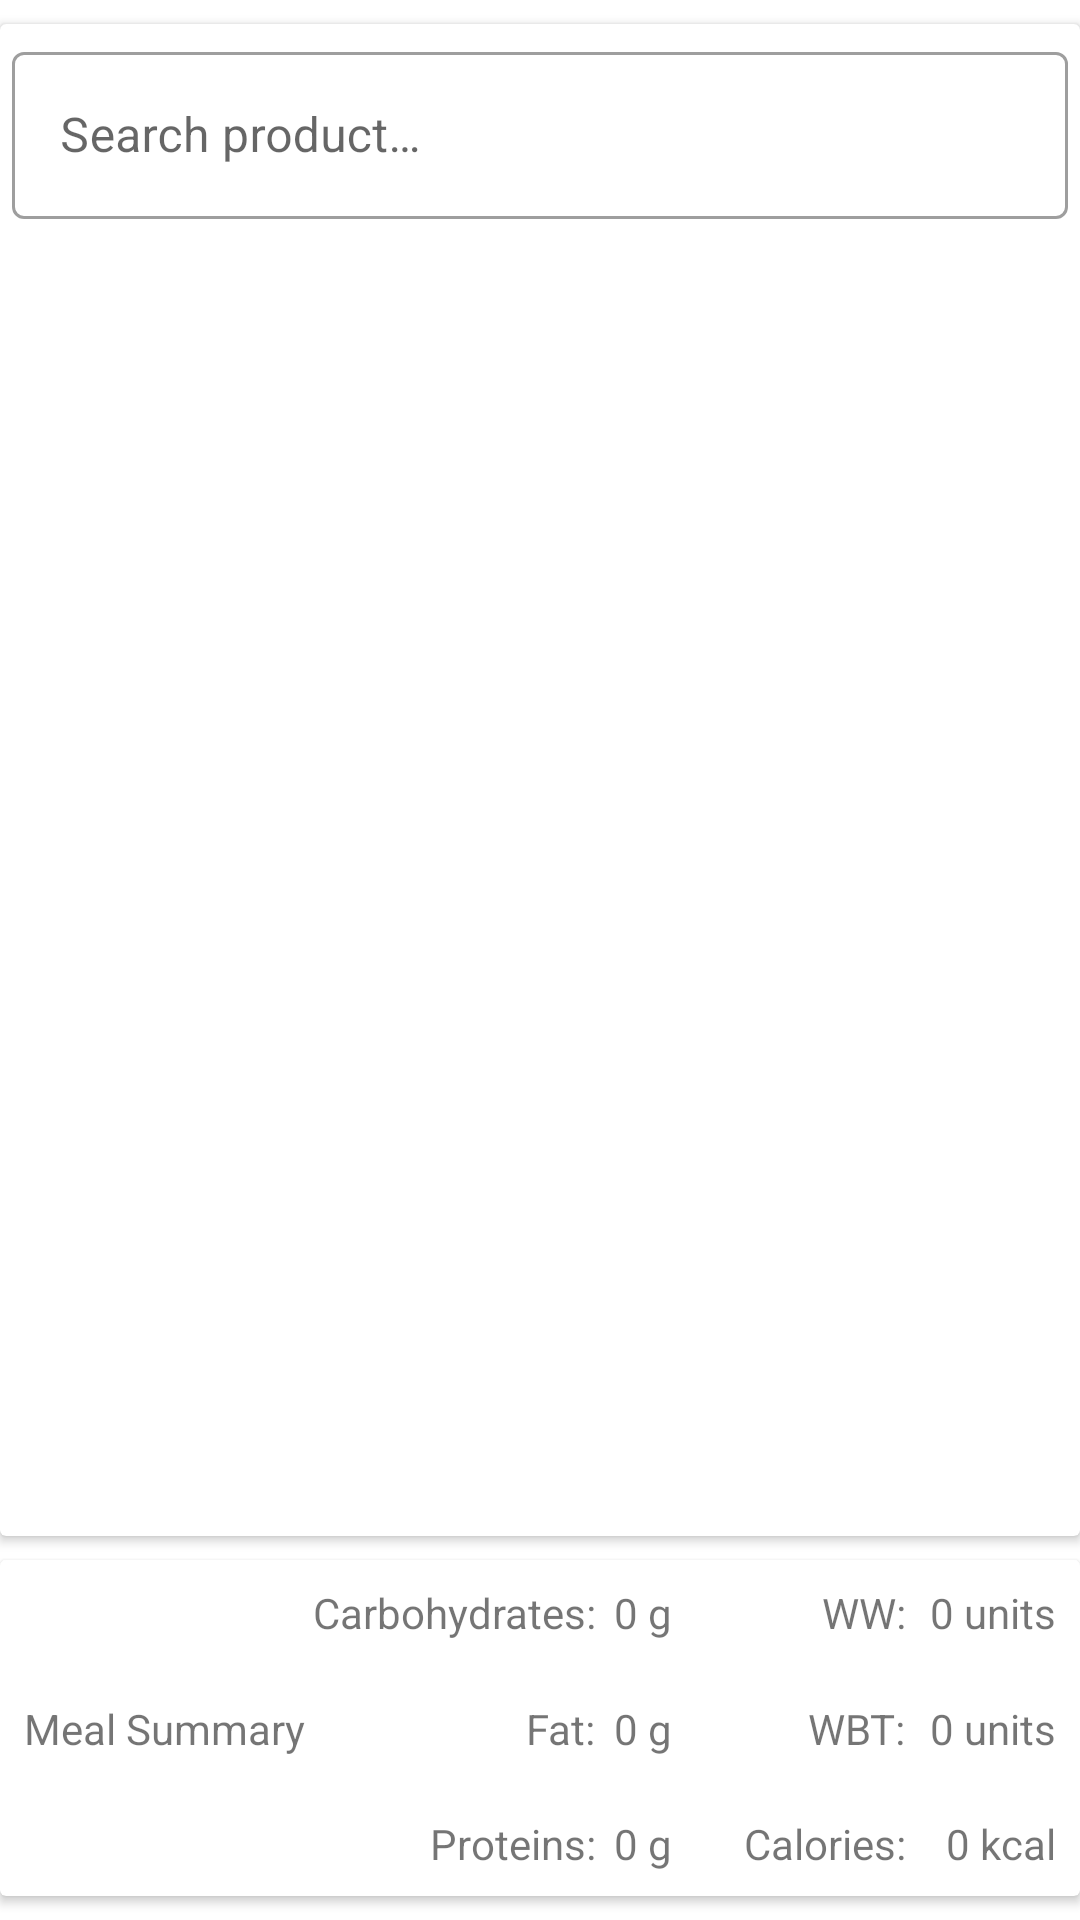

The Android layout XML behind this screen, and the referenced resources:
<!-- AndroidManifest.xml: application theme Theme.DiabeticToolboxJetpack -->
<!-- res/layout/food_fragment.xml -->
<?xml version="1.0" encoding="utf-8"?>
<androidx.constraintlayout.widget.ConstraintLayout xmlns:android="http://schemas.android.com/apk/res/android"
    xmlns:app="http://schemas.android.com/apk/res-auto"
    xmlns:tools="http://schemas.android.com/tools"
    android:id="@+id/food_fragment"
    android:layout_width="match_parent"
    android:layout_height="match_parent"
    tools:context=".ui_and_data.food.FoodFragment">

    <androidx.cardview.widget.CardView
        android:id="@+id/view_products_selection_card_view"
        android:layout_width="match_parent"
        android:layout_height="0dp"
        android:layout_marginTop="8dp"
        android:layout_marginBottom="8dp"
        app:layout_constraintBottom_toTopOf="@+id/view_meal_summary_card_view"
        app:layout_constraintTop_toTopOf="parent">

        <androidx.constraintlayout.widget.ConstraintLayout
            android:layout_width="match_parent"
            android:layout_height="match_parent">

            <com.google.android.material.textfield.TextInputLayout
                android:id="@+id/food_fragment_TextInputLayout"
                style="@style/Widget.MaterialComponents.TextInputLayout.OutlinedBox"
                android:layout_width="match_parent"
                android:layout_height="wrap_content"
                android:layout_margin="4dp"
                app:layout_constraintStart_toStartOf="parent"
                app:layout_constraintTop_toTopOf="parent">

                <com.google.android.material.textfield.TextInputEditText
                    android:id="@+id/food_fragment_TextInputEditText_searched_product"
                    android:layout_width="match_parent"
                    android:layout_height="wrap_content"
                    android:hint="@string/search_product"
                    android:inputType="textAutoComplete"/>
            </com.google.android.material.textfield.TextInputLayout>

            <androidx.recyclerview.widget.RecyclerView
                android:id="@+id/recyclerViewFoodFragment"
                android:layout_width="match_parent"
                android:layout_height="0dp"
                android:layout_marginStart="8dp"
                android:layout_marginTop="8dp"
                android:layout_marginEnd="8dp"
                android:layout_marginBottom="8dp"
                android:scrollbars="vertical"
                app:layout_constraintBottom_toBottomOf="parent"
                app:layout_constraintEnd_toEndOf="parent"
                app:layout_constraintHorizontal_bias="0.0"
                app:layout_constraintStart_toStartOf="parent"
                app:layout_constraintTop_toBottomOf="@+id/food_fragment_TextInputLayout"
                app:layout_constraintVertical_bias="0.0" />
        </androidx.constraintlayout.widget.ConstraintLayout>

    </androidx.cardview.widget.CardView>

    <androidx.cardview.widget.CardView
        android:id="@+id/view_meal_summary_card_view"
        android:layout_width="match_parent"
        android:layout_height="0dp"
        android:layout_marginTop="8dp"
        android:layout_marginBottom="8dp"
        app:layout_constraintBottom_toBottomOf="parent"
        app:layout_constraintEnd_toEndOf="parent"
        app:layout_constraintStart_toStartOf="parent"
        app:layout_constraintTop_toBottomOf="@+id/guidelineFoodFragment">

        <androidx.constraintlayout.widget.ConstraintLayout
            android:id="@+id/layout_meal_summary_constraint_layout"
            android:layout_width="match_parent"
            android:layout_height="match_parent"
            android:clickable="true">

            <TextView
                android:id="@+id/text_meal_summary"
                android:layout_width="wrap_content"
                android:layout_height="wrap_content"
                android:layout_marginStart="8dp"
                android:text="@string/meal_summary"
                app:layout_constraintBottom_toBottomOf="parent"
                app:layout_constraintStart_toStartOf="parent"
                app:layout_constraintTop_toTopOf="parent" />

            <TextView
                android:id="@+id/text_carbs_exchanger"
                android:layout_width="wrap_content"
                android:layout_height="wrap_content"
                android:layout_marginEnd="8dp"
                android:text="WW:"
                app:layout_constraintBaseline_toBaselineOf="@+id/text_carbs_exchanger_summary_value"
                app:layout_constraintEnd_toStartOf="@+id/text_carbs_exchanger_summary_value" />

            <TextView
                android:id="@+id/text_protein_fat_exchanger"
                android:layout_width="wrap_content"
                android:layout_height="wrap_content"
                android:text="WBT:"
                app:layout_constraintBaseline_toBaselineOf="@+id/text_protein_fat_exchanger_summary_value"
                app:layout_constraintEnd_toEndOf="@+id/text_carbs_exchanger" />

            <TextView
                android:id="@+id/text_meal_fat_summary"
                android:layout_width="wrap_content"
                android:layout_height="19dp"
                android:text="@string/macro_fat"
                app:layout_constraintBaseline_toBaselineOf="@+id/text_protein_fat_exchanger_summary_value"
                app:layout_constraintEnd_toEndOf="@+id/text_meal_carbs_summary" />

            <TextView
                android:id="@+id/text_meal_proteins_summary"
                android:layout_width="wrap_content"
                android:layout_height="19dp"
                android:text="@string/macro_proteins"
                app:layout_constraintBaseline_toBaselineOf="@+id/text_calories_summary_value"
                app:layout_constraintEnd_toEndOf="@+id/text_meal_fat_summary" />

            <TextView
                android:id="@+id/text_meal_carbs_summary"
                android:layout_width="wrap_content"
                android:layout_height="19dp"
                android:layout_marginEnd="6dp"
                android:text="@string/macro_carbs"
                app:layout_constraintBaseline_toBaselineOf="@+id/text_carbs_exchanger_summary_value"
                app:layout_constraintEnd_toStartOf="@+id/text_carbs_summary_value" />

            <TextView
                android:id="@+id/text_meal_calories_summary"
                android:layout_width="wrap_content"
                android:layout_height="19dp"
                android:text="@string/macro_calories"
                app:layout_constraintBaseline_toBaselineOf="@+id/text_calories_summary_value"
                app:layout_constraintEnd_toEndOf="@+id/text_protein_fat_exchanger" />

            <TextView
                android:id="@+id/text_carbs_summary_value"
                android:layout_width="wrap_content"
                android:layout_height="wrap_content"
                android:layout_marginEnd="24dp"
                android:text="@string/common_value_gram"
                app:layout_constraintBaseline_toBaselineOf="@+id/text_carbs_exchanger_summary_value"
                app:layout_constraintEnd_toStartOf="@+id/text_meal_calories_summary" />

            <TextView
                android:id="@+id/text_calories_summary_value"
                android:layout_width="wrap_content"
                android:layout_height="wrap_content"
                android:layout_marginBottom="8dp"
                android:text="@string/common_value_kcal"
                app:layout_constraintBottom_toBottomOf="parent"
                app:layout_constraintEnd_toEndOf="@+id/text_protein_fat_exchanger_summary_value" />

            <TextView
                android:id="@+id/text_carbs_exchanger_summary_value"
                android:layout_width="wrap_content"
                android:layout_height="wrap_content"
                android:layout_marginTop="8dp"
                android:layout_marginEnd="8dp"
                android:text="@string/common_value_units"
                app:layout_constraintEnd_toEndOf="parent"
                app:layout_constraintTop_toTopOf="parent" />

            <TextView
                android:id="@+id/text_fat_summary_value"
                android:layout_width="wrap_content"
                android:layout_height="19dp"
                android:text="@string/common_value_gram"
                app:layout_constraintBaseline_toBaselineOf="@+id/text_protein_fat_exchanger_summary_value"
                app:layout_constraintEnd_toEndOf="@+id/text_carbs_summary_value" />

            <TextView
                android:id="@+id/text_proteins_summary_value"
                android:layout_width="wrap_content"
                android:layout_height="wrap_content"
                android:text="@string/common_value_gram"
                app:layout_constraintBaseline_toBaselineOf="@+id/text_calories_summary_value"
                app:layout_constraintEnd_toEndOf="@+id/text_fat_summary_value" />

            <TextView
                android:id="@+id/text_protein_fat_exchanger_summary_value"
                android:layout_width="wrap_content"
                android:layout_height="wrap_content"
                android:layout_marginTop="8dp"
                android:layout_marginBottom="8dp"
                android:text="@string/common_value_units"
                app:layout_constraintBottom_toTopOf="@+id/text_calories_summary_value"
                app:layout_constraintEnd_toEndOf="@+id/text_carbs_exchanger_summary_value"
                app:layout_constraintTop_toBottomOf="@+id/text_carbs_exchanger_summary_value" />

        </androidx.constraintlayout.widget.ConstraintLayout>

    </androidx.cardview.widget.CardView>

    <androidx.constraintlayout.widget.Guideline
        android:id="@+id/guidelineFoodFragment"
        android:layout_width="wrap_content"
        android:layout_height="wrap_content"
        android:orientation="horizontal"
        app:layout_constraintGuide_percent="0.8" />

</androidx.constraintlayout.widget.ConstraintLayout>
<!-- resources referenced by this layout -->
<resources>
  <string name="common_value_gram">0 g </string>
  <string name="common_value_kcal">0 kcal </string>
  <string name="common_value_units">0 units </string>
  <string name="macro_calories">Calories:</string>
  <string name="macro_carbs">Carbohydrates: </string>
  <string name="macro_fat">Fat: </string>
  <string name="macro_proteins">Proteins: </string>
  <string name="meal_summary">Meal Summary</string>
  <string name="search_product">Search product…</string>
  <style name="Theme.DiabeticToolboxJetpack" parent="Theme.MaterialComponents.DayNight.NoActionBar">
          
          <item name="colorPrimary">@color/purple_500</item>
          <item name="colorPrimaryVariant">@color/purple_700</item>
          <item name="colorOnPrimary">@color/white</item>
          
          <item name="colorSecondary">@color/teal_200</item>
          <item name="colorSecondaryVariant">@color/teal_700</item>
          <item name="colorOnSecondary">@color/black</item>
          
          <item name="android:statusBarColor" tools:targetApi="l">?attr/colorPrimaryVariant</item>
          
      </style>
  <!-- not gathered from this repository: default colours our renderer supplied (Android Studio template values) -->
  <color name="purple_500">#FF6200EE</color>
  <color name="purple_700">#FF3700B3</color>
  <color name="teal_200">#FF03DAC5</color>
  <color name="teal_700">#FF018786</color>
  <color name="black">#FF000000</color>
  <color name="white">#FFFFFFFF</color>
</resources>
